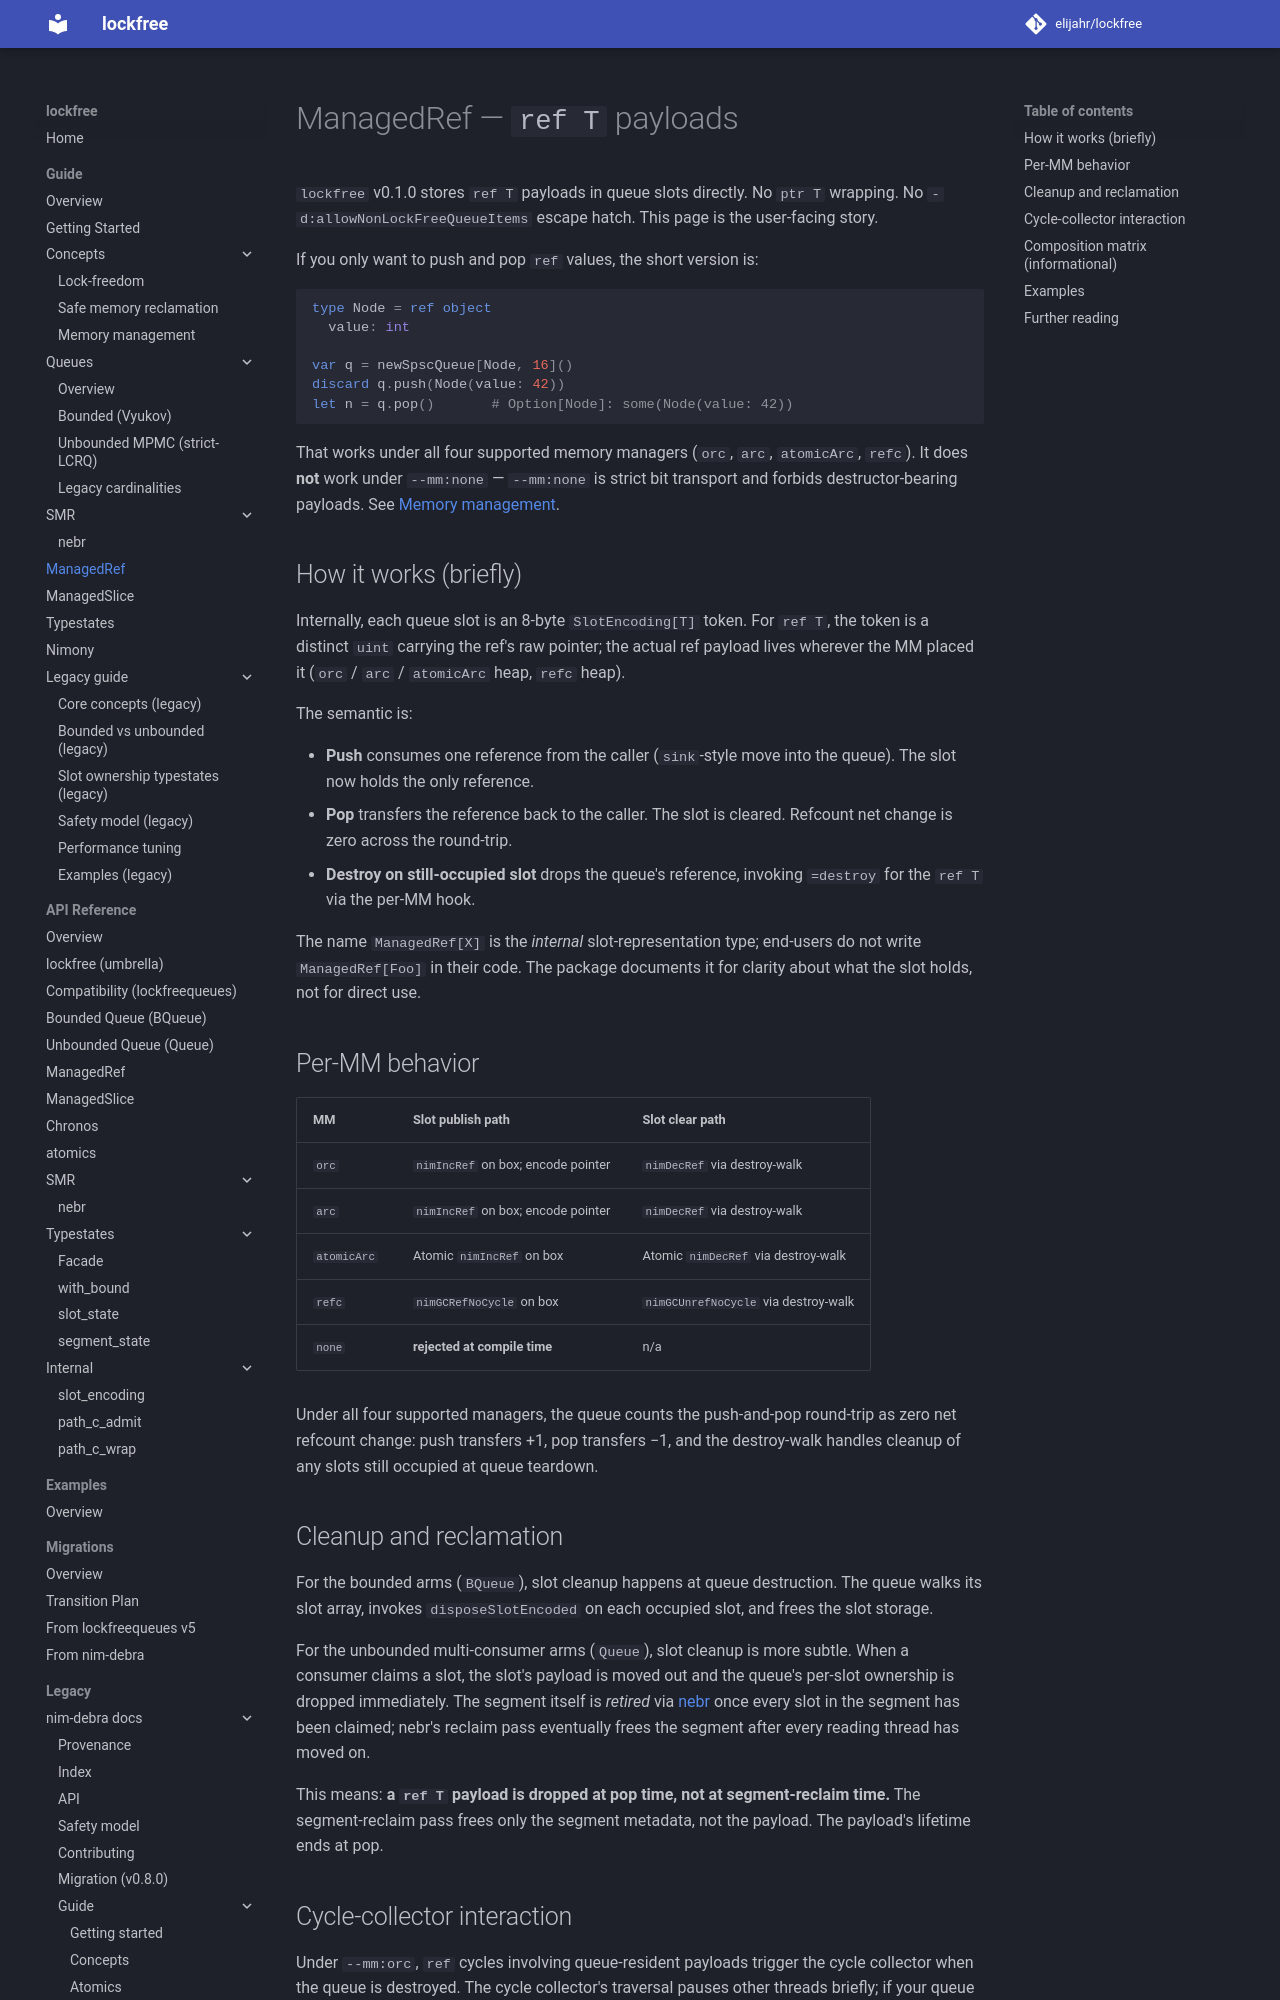

repository: elijahr/lockfree · page: 0.1.0/guide/managed-ref/index.html · generator: mkdocs

# ManagedRef — `ref T` payloads

`lockfree` v0.1.0 stores `ref T` payloads in queue slots directly. No
`ptr T` wrapping. No `-d:allowNonLockFreeQueueItems` escape hatch.
This page is the user-facing story.

If you only want to push and pop `ref` values, the short version is:

```nim
type Node = ref object
  value: int

var q = newSpscQueue[Node, 16]()
discard q.push(Node(value: 42))
let n = q.pop()       # Option[Node]: some(Node(value: 42))
```

That works under all four supported memory managers (`orc`, `arc`,
`atomicArc`, `refc`). It does **not** work under `--mm:none` —
`--mm:none` is strict bit transport and forbids destructor-bearing
payloads. See [Memory management](concepts/memory-management.md).

## How it works (briefly)

Internally, each queue slot is an 8-byte `SlotEncoding[T]` token. For
`ref T`, the token is a distinct `uint` carrying the ref's raw
pointer; the actual ref payload lives wherever the MM placed it
(`orc` / `arc` / `atomicArc` heap, `refc` heap).

The semantic is:

- **Push** consumes one reference from the caller (`sink`-style move
  into the queue). The slot now holds the only reference.
- **Pop** transfers the reference back to the caller. The slot is
  cleared. Refcount net change is zero across the round-trip.
- **Destroy on still-occupied slot** drops the queue's reference,
  invoking `=destroy` for the `ref T` via the per-MM hook.

The name `ManagedRef[X]` is the *internal* slot-representation type;
end-users do not write `ManagedRef[Foo]` in their code. The package
documents it for clarity about what the slot holds, not for direct
use.

## Per-MM behavior

| MM | Slot publish path | Slot clear path |
|---|---|---|
| `orc` | `nimIncRef` on box; encode pointer | `nimDecRef` via destroy-walk |
| `arc` | `nimIncRef` on box; encode pointer | `nimDecRef` via destroy-walk |
| `atomicArc` | Atomic `nimIncRef` on box | Atomic `nimDecRef` via destroy-walk |
| `refc` | `nimGCRefNoCycle` on box | `nimGCUnrefNoCycle` via destroy-walk |
| `none` | **rejected at compile time** | n/a |

Under all four supported managers, the queue counts the
push-and-pop round-trip as zero net refcount change: push transfers
+1, pop transfers −1, and the destroy-walk handles cleanup of any
slots still occupied at queue teardown.

## Cleanup and reclamation

For the bounded arms (`BQueue`), slot cleanup happens at queue
destruction. The queue walks its slot array, invokes
`disposeSlotEncoded` on each occupied slot, and frees the slot
storage.

For the unbounded multi-consumer arms (`Queue`), slot cleanup is more
subtle. When a consumer claims a slot, the slot's payload is moved
out and the queue's per-slot ownership is dropped immediately. The
segment itself is *retired* via [nebr](smr/nebr.md) once every slot
in the segment has been claimed; nebr's reclaim pass eventually frees
the segment after every reading thread has moved on.

This means: **a `ref T` payload is dropped at pop time, not at
segment-reclaim time.** The segment-reclaim pass frees only the
segment metadata, not the payload. The payload's lifetime ends at
pop.
